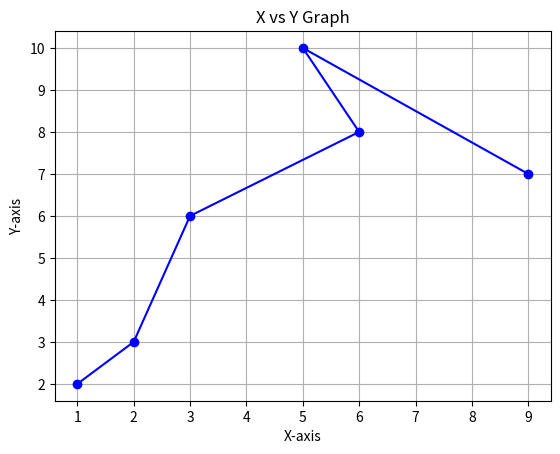

The script that saved this image:
import matplotlib.pyplot as plt

x = [1, 2, 3, 6, 5, 9]
y = [2, 3, 6, 8, 10, 7]

plt.plot(x, y, marker='o', color='blue')

plt.xlabel("X-axis")
plt.ylabel("Y-axis")
plt.title("X vs Y Graph")
plt.grid(True)

plt.show()
